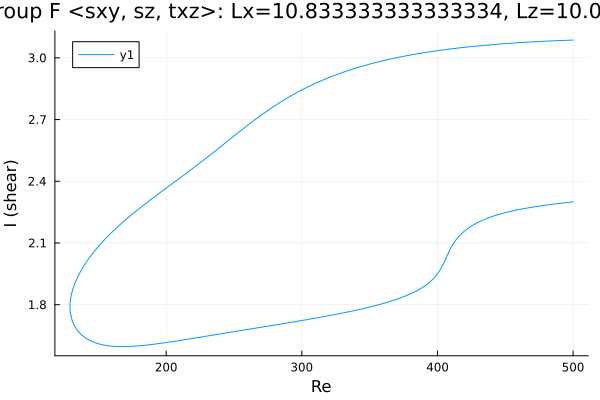

Data behind this chart, as committed beside it:
Re, shear
500.0, 3.086
498.9, 3.086
497.5, 3.086
496.1, 3.086
494.7, 3.085
493.2, 3.085
491.8, 3.084
490.4, 3.084
489, 3.084
487.6, 3.083
486.2, 3.083
484.8, 3.082
483.3, 3.082
481.9, 3.082
480.5, 3.081
479.1, 3.081
477.7, 3.08
476.3, 3.08
474.9, 3.079
473.4, 3.079
472, 3.078
470.6, 3.078
469.2, 3.077
467.8, 3.077
466.4, 3.076
465, 3.076
463.5, 3.075
462.1, 3.075
460.7, 3.074
459.3, 3.073
457.9, 3.073
456.5, 3.072
455.1, 3.072
453.6, 3.071
452.2, 3.07
450.8, 3.07
449.4, 3.069
448, 3.068
446.6, 3.067
445.2, 3.067
443.7, 3.066
442.3, 3.065
440.9, 3.064
439.5, 3.064
438.1, 3.063
436.7, 3.062
435.3, 3.061
433.8, 3.06
432.4, 3.06
431, 3.059
429.6, 3.058
428.2, 3.057
426.8, 3.056
425.4, 3.055
423.9, 3.054
422.5, 3.053
421.1, 3.052
419.7, 3.051
418.3, 3.05
416.9, 3.049
... 527 more rows
